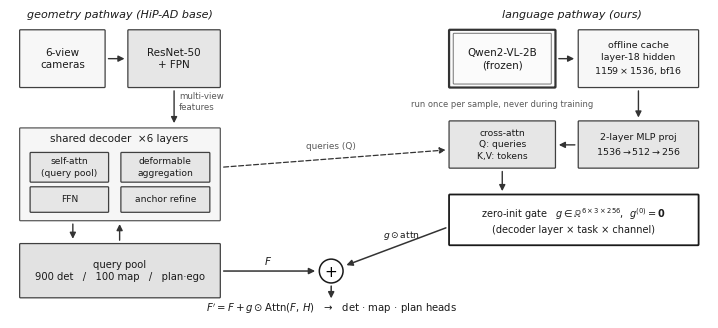

Recreate this plot in Python. (Note: this script raises an exception after producing the figure.)
"""수정(2026-09-15): IV 논문 Fig.1 — LaQ-AD 아키텍처 개요.

  [구성] 좌: 6-cam → 백본/FPN → 공유 쿼리 풀(det 900/map 100/plan·ego)과 6계층 디코더.
        우: Qwen2-VL-2B (동결) → 18층 hidden 오프라인 캐시 → 2층 MLP 사영 → cross-attn
        → (6계층x3과제x256) 영초기화 게이트 → 잔차 합.
  [형식] IEEE 2단 폭(7.1in) 벡터 PDF. 흑백 인쇄 대응 — 채도 낮은 회색조 + 해칭 구분.
  CPU 전용.
"""
import matplotlib
matplotlib.use("Agg")
import matplotlib.pyplot as plt
from matplotlib.patches import FancyBboxPatch, FancyArrowPatch
from matplotlib.lines import Line2D

plt.rcParams.update({"font.family":"DejaVu Sans","font.size":7.5})
fig, ax = plt.subplots(figsize=(7.1, 3.15)); ax.set_xlim(0,100); ax.set_ylim(0,44); ax.axis("off")

def box(x,y,w,h,label,fc="0.93",ec="0.25",lw=0.9,fs=7.5,style="round,pad=0.12",tc="0.1",hatch=None):
    b=FancyBboxPatch((x,y),w,h,boxstyle=style,fc=fc,ec=ec,lw=lw,hatch=hatch)
    ax.add_patch(b); ax.text(x+w/2,y+h/2,label,ha="center",va="center",fontsize=fs,color=tc,linespacing=1.35)
def arrow(x1,y1,x2,y2,lw=1.0,color="0.2",style="-|>",ls="-"):
    ax.add_patch(FancyArrowPatch((x1,y1),(x2,y2),arrowstyle=style,mutation_scale=9,lw=lw,color=color,linestyle=ls))

# ── 좌: 기하 경로 (기반 모델) ─────────────────────────────
box(1.5,33,12,8,"6-view\ncameras",fc="0.97")
box(17,33,13,8,"ResNet-50\n+ FPN",fc="0.90")
arrow(13.7,37,16.8,37)
box(1.5,14,28.5,13,"",fc="0.965",ec="0.35")   # 디코더 컨테이너
ax.text(15.7,25.2,"shared decoder  ×6 layers",ha="center",fontsize=7.5,color="0.1")
box(3,19.5,11,4,"self-attn\n(query pool)",fc="0.90",fs=6.6)
box(16,19.5,12.5,4,"deformable\naggregation",fc="0.90",fs=6.6)
box(3,15.2,11,3.4,"FFN",fc="0.90",fs=6.6)
box(16,15.2,12.5,3.4,"anchor refine",fc="0.90",fs=6.6)
arrow(23.5,32.8,23.5,27.4)                      # FPN → deformable
ax.text(24.2,29.8,"multi-view\nfeatures",fontsize=6.2,color="0.35",ha="left")
box(1.5,3,28.5,7.5,"query pool\n900 det   /   100 map   /   plan·ego",fc="0.885",fs=7.2)
arrow(15.7,10.7,15.7,13.8); arrow(9,13.8,9,10.9,style="-|>")

# ── 우: 언어 경로 (제안) ──────────────────────────────────
box(63,33,15,8,"",fc="0.985",ec="0.2",lw=1.6)      # 동결 = 이중 테두리
box(63.6,33.5,13.8,7,"Qwen2-VL-2B\n(frozen)",fc="0.985",ec="0.45",lw=0.7)
box(81.5,33,17,8,"offline cache\nlayer-18 hidden\n$1159\\times1536$, bf16",fc="0.97",fs=6.8)
arrow(78.2,37,81.2,37)
ax.text(70.5,30.2,"run once per sample, never during training",ha="center",fontsize=6.0,color="0.35")
box(81.5,21.5,17,6.5,"2-layer MLP proj\n$1536\\to512\\to256$",fc="0.90",fs=6.8)
arrow(90,32.8,90,28.2)
box(63,21.5,15,6.5,"cross-attn\nQ: queries\nK,V: tokens",fc="0.90",fs=6.6)
arrow(81.3,24.7,78.2,24.7)
box(63,10.5,35.5,7,"zero-init gate   $g\\in\\mathbb{R}^{6\\times3\\times256}$,  $g^{(0)}=\\mathbf{0}$\n(decoder layer × task × channel)",fc="1.0",ec="0.1",lw=1.3,fs=7.0)
arrow(70.5,21.3,70.5,17.7)
# 쿼리 → cross-attn (Q), 게이트 출력 → 잔차 합
arrow(30.2,21.5,62.8,24.0,lw=0.9,ls=(0,(4,2)))
ax.text(46,24.1,"queries (Q)",fontsize=6.4,color="0.35",ha="center")
ax.add_patch(plt.Circle((46,6.7),1.7,fc="1.0",ec="0.1",lw=1.1)); ax.text(46,6.62,"+",ha="center",va="center",fontsize=11)
arrow(62.8,13.0,47.8,7.4,lw=1.1)
ax.text(56,11.5,"$g\\odot$attn",fontsize=6.6,color="0.1",ha="center")
arrow(30.2,6.7,44.1,6.7,lw=1.1); ax.text(37,7.6,"$F$",fontsize=7.5,color="0.1",ha="center")
arrow(46,4.95,46,2.4,lw=1.1); ax.text(46,0.9,"$F' = F + g\\odot\\mathrm{Attn}(F,\\,H)$   →   det · map · plan heads",ha="center",fontsize=7.3,color="0.1")

ax.text(15.7,42.8,"geometry pathway (HiP-AD base)",ha="center",fontsize=8,color="0.1",style="italic")
ax.text(80.5,42.8,"language pathway (ours)",ha="center",fontsize=8,color="0.1",style="italic")
ax.add_patch(plt.Rectangle((33.5,0.2),0.02,43.4,fc="0.75"))

fig.tight_layout(pad=0.25)
fig.savefig("docs/iv/figures/architecture.pdf")
fig.savefig("docs/iv/figures/architecture.png",dpi=220)
print("저장: docs/iv/figures/architecture.{pdf,png}")
